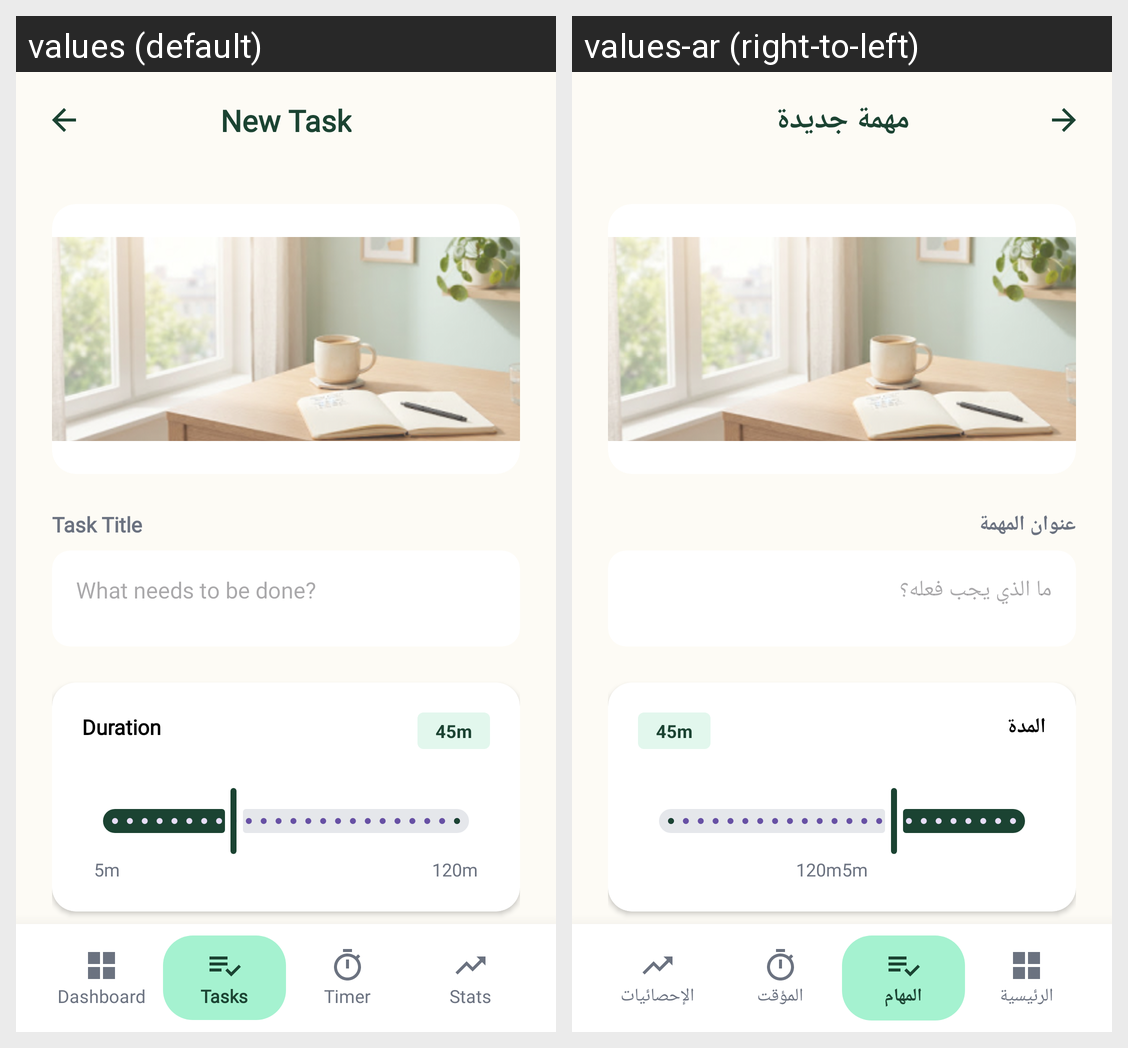

The Android screen above is rendered under two locales of the same app. Produce the string resources it draws, with the default and per-locale values.
Android screen res/layout/activity_new_task.xml rendered under 2 locales, left to right: values (default), values-ar (right-to-left). Device: Nexus 5 (rendered at 1080×1920; each locale shown at half size, 540×960, under a caption strip naming it); theme Theme.FinalProjectHudaLulu220253814.
Strings drawn on this screen, with the default value and each locale's value (text and hints the layout hard-codes, and strings that could not be matched under every locale, appear in the picture but are not listed):

new_task_title
  values: New Task
  values-ar: مهمة جديدة

task_title_label
  values: Task Title
  values-ar: عنوان المهمة

task_title_hint
  values: What needs to be done?
  values-ar: ما الذي يجب فعله؟

duration_label
  values: Duration
  values-ar: المدة

nav_dashboard
  values: Dashboard
  values-ar: الرئيسية

nav_tasks
  values: Tasks
  values-ar: المهام

nav_timer
  values: Timer
  values-ar: المؤقت

nav_stats
  values: Stats
  values-ar: الإحصائيات
